Labelled photos from "dataset", an image-classification folder in cameronlgreen/cockatoo_project. The possible labels are: cockatoo, galah, king parrot, kookaburra, lorikeet, magpie, miner bird, rosella.

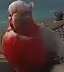
Label: galah

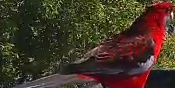
Label: rosella

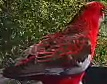
Label: rosella

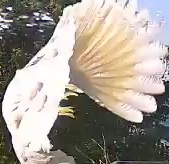
Label: cockatoo

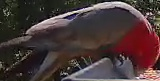
Label: galah

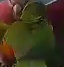
Label: lorikeet
